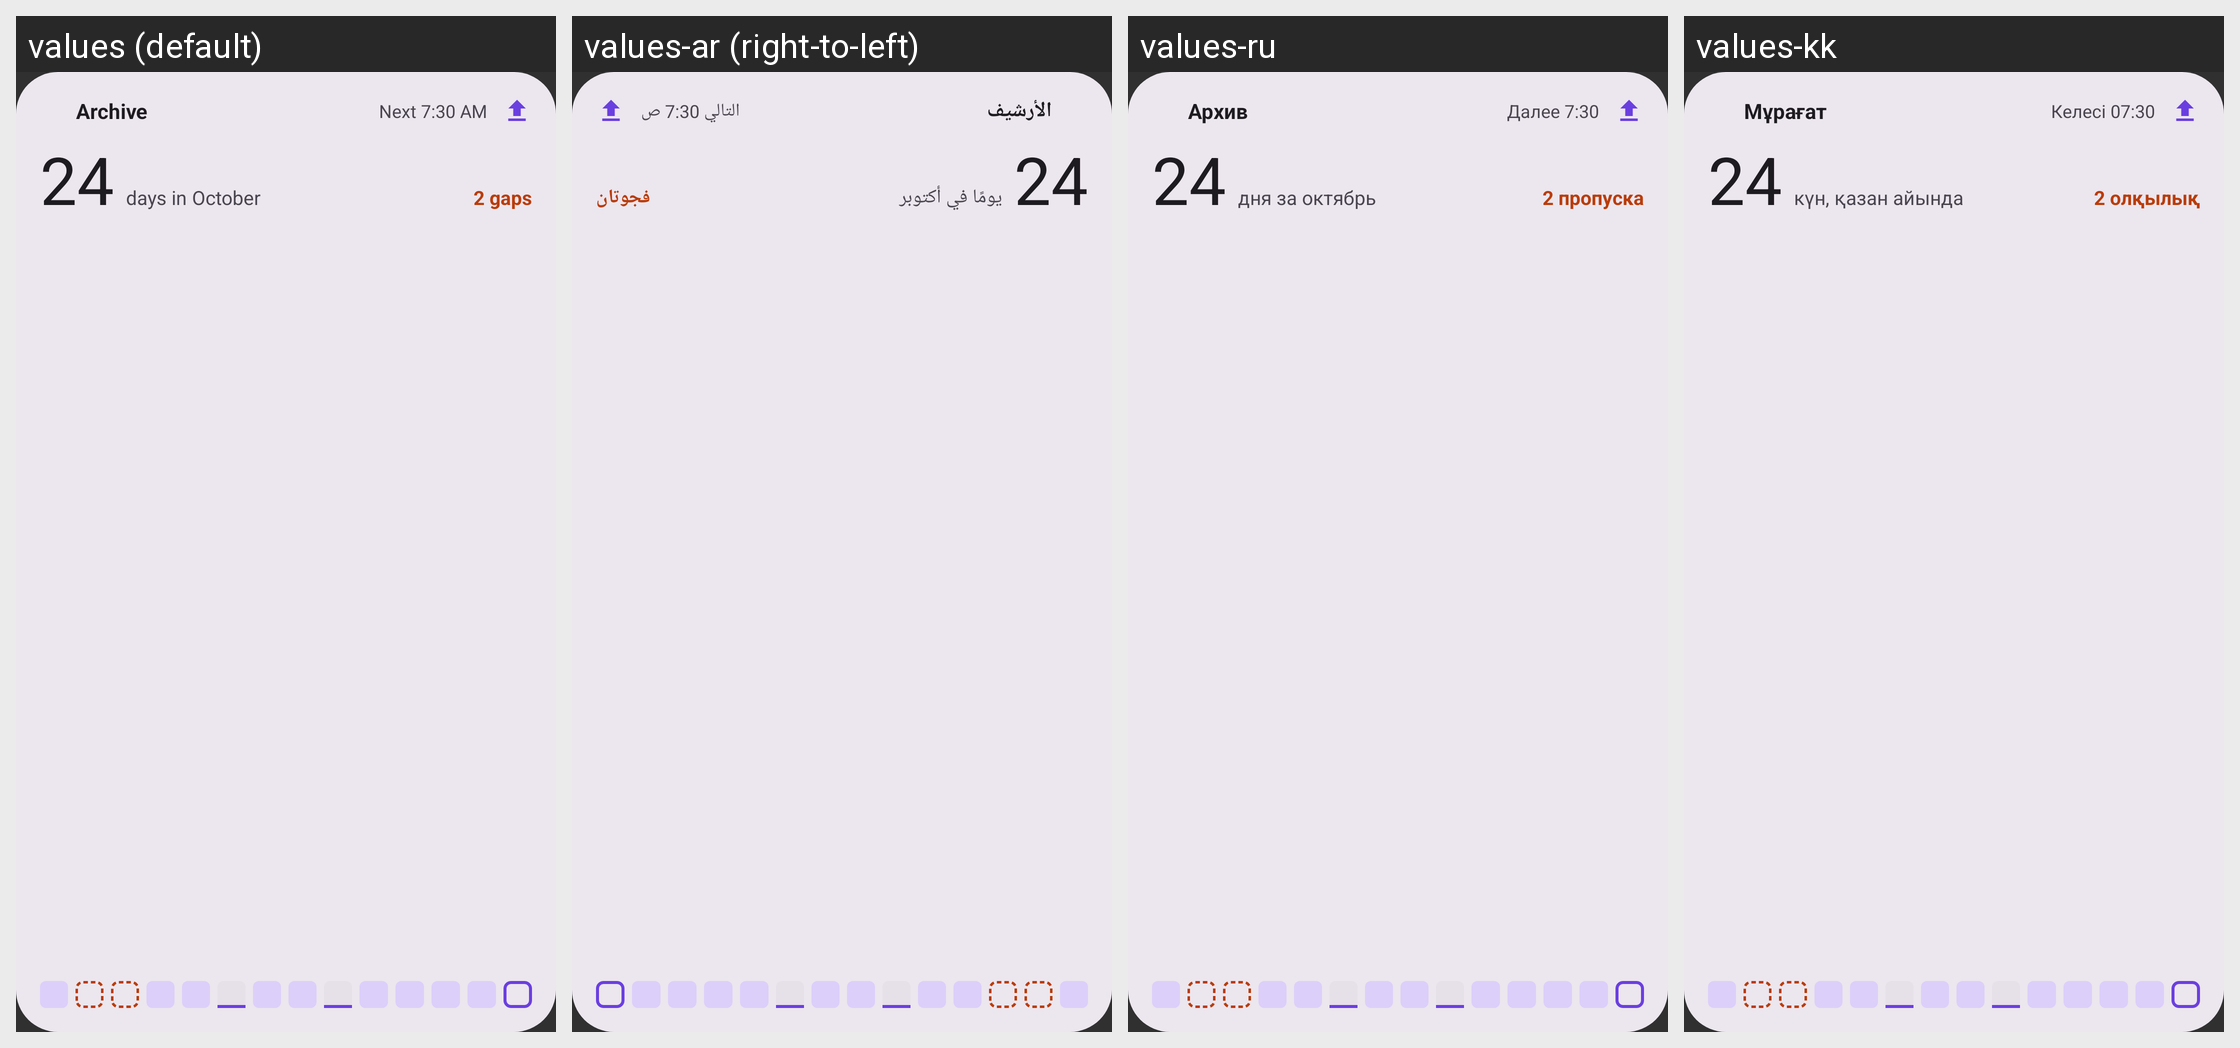

Translations of the strings shown on this Android screen, per locale in the grid:
Android screen res/layout/widget_archive_wide_preview.xml rendered under 4 locales, left to right: values (default), values-ar (right-to-left), values-ru, values-kk. Device: Nexus 5 (rendered at 1080×1920; each locale shown at half size, 540×960, under a caption strip naming it); theme Theme.HealthMd.
Other locales in the repository, not shown: values-bn, values-de, values-es, values-fr, values-hi, values-ja, values-nl, values-pa, values-pt, values-pt-rBR, values-ro, values-uk, values-zh.
Strings drawn on this screen, with the default value and each locale's value (text and hints the layout hard-codes, and strings that could not be matched under every locale, appear in the picture but are not listed):

widget_archive_name
  values: Archive
  values-ar: الأرشيف
  values-ru: Архив
  values-kk: Мұрағат

widget_archive_preview_next
  values: Next 7:30 AM
  values-ar: التالي 7:30 ص
  values-ru: Далее 7:30
  values-kk: Келесі 07:30

widget_archive_preview_month_value
  values: 24
  values-ar: 24
  values-ru: 24
  values-kk: 24

widget_archive_preview_month_detail
  values: days in October
  values-ar: يومًا في أكتوبر
  values-ru: дня за октябрь
  values-kk: күн, қазан айында

widget_archive_preview_gaps
  values: 2 gaps
  values-ar: فجوتان
  values-ru: 2 пропуска
  values-kk: 2 олқылық
